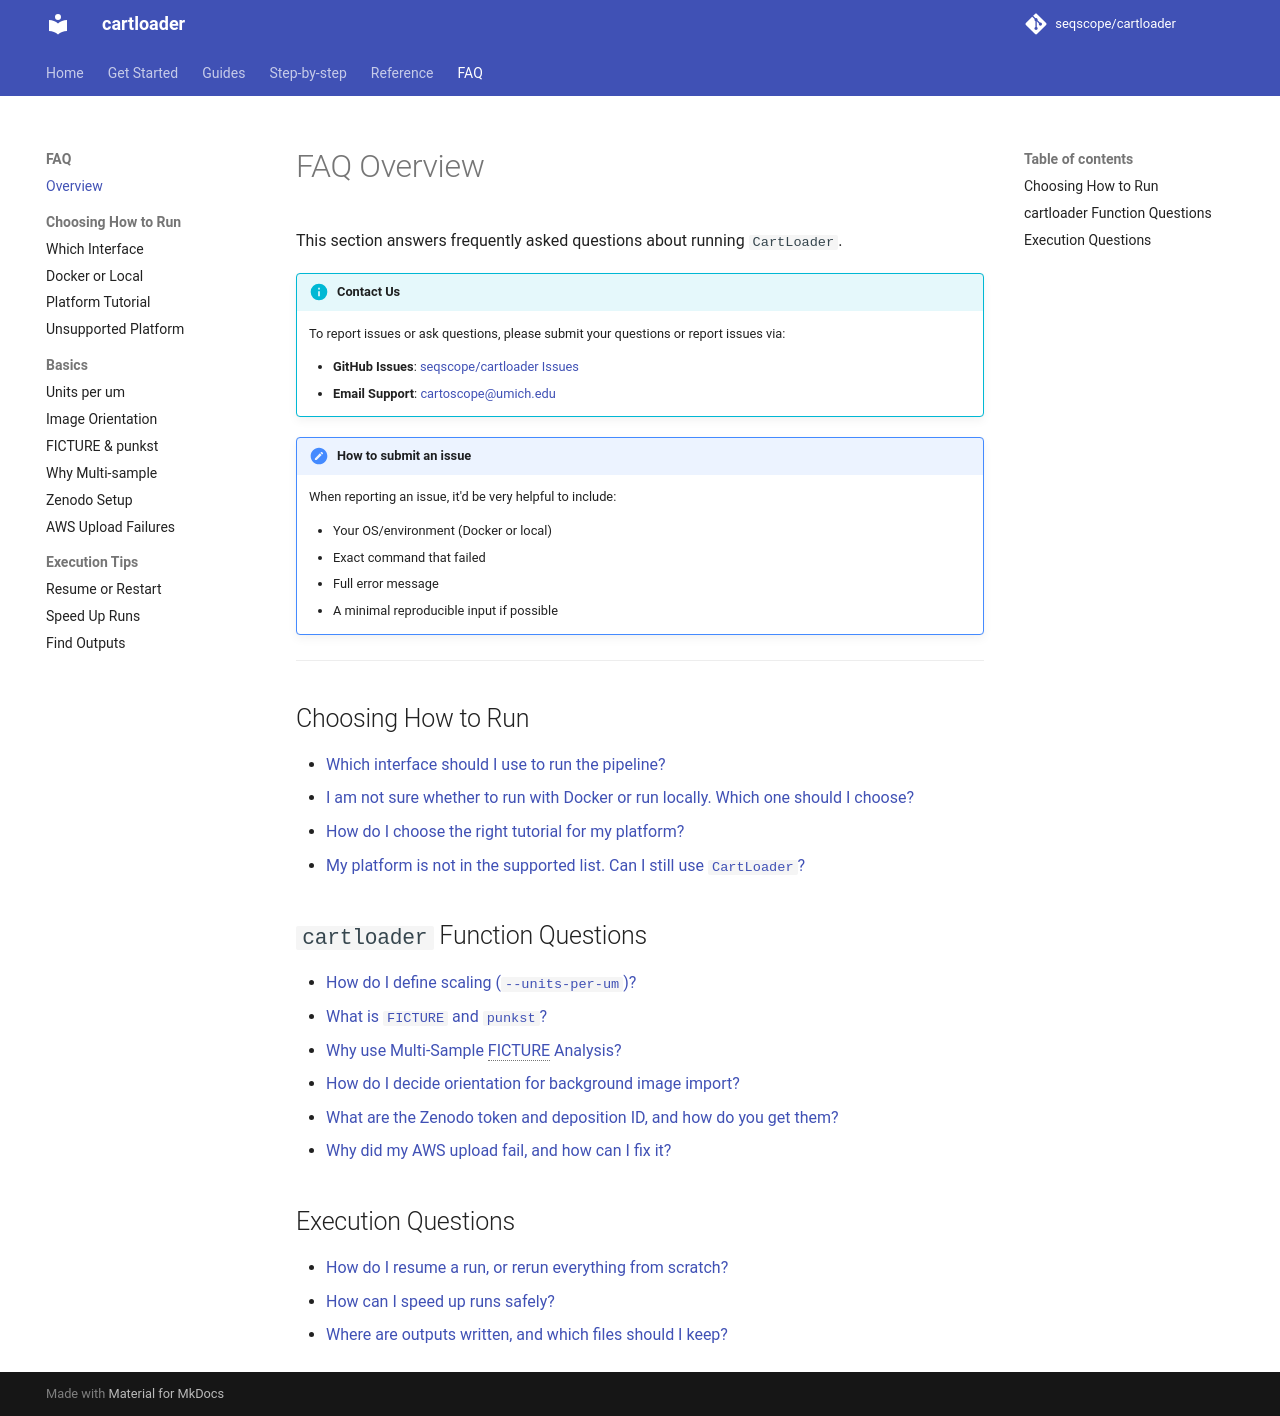

repository: seqscope/cartloader · page: faq/intro/index.html · generator: mkdocs

# FAQ Overview

This section provides answers to frequently asked questions about CartoScope.

{% include-markdown "../../includes/contact-us.md" %}

---

## Choose the Right Tutorial
*   [I am not sure whether to run with Docker or run locally. Which one should I choose?](./choose_run_mode.md)
*   [How do I choose the right tutorial for my platform?](./choose_platform.md)
*   [My platform is not in the supported list. Can I still use `CartLoader`?](./unsupported_platform.md)

## `cartloader` Function Questions 
*   [How do I define scaling (`--units-per-um`) for `sge_convert`?](./define_units_per_um.md)
*   [What is `FICTURE` and `punkst`?](./ficture.md)
*   [Why use Multi‑Sample FICTURE Analysis?](./why_multi-sample.md)
*   [How do I decide orientation for background image import?](./background_image_orientation.md)
*   [What are the Zenodo token and deposition ID, and how do you get them?](./zenodo_setup.md)
*   [Why did my AWS upload fail, and how can I fix it?](./aws_upload_failures.md)

## Execution Questions
*   [How do I resume a run, or rerun everything from scratch?](./restart_or_resume.md)
*   [How can I speed up runs safely?](./speed_up_runs.md)
*   [Where are outputs written, and which files should I keep?](./find_outputs.md)
